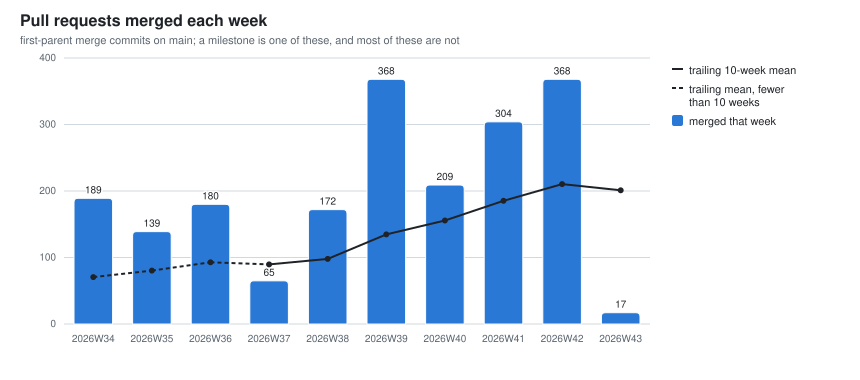

Source data for this figure (header and first rows):
week, merged_pull_requests
2026W29, 0
2026W30, 0
2026W31, 8
2026W32, 116
2026W33, 110
2026W34, 189
2026W35, 139
2026W36, 180
2026W37, 65
2026W38, 172
2026W39, 368
2026W40, 209
2026W41, 304
2026W42, 368
2026W43, 17
